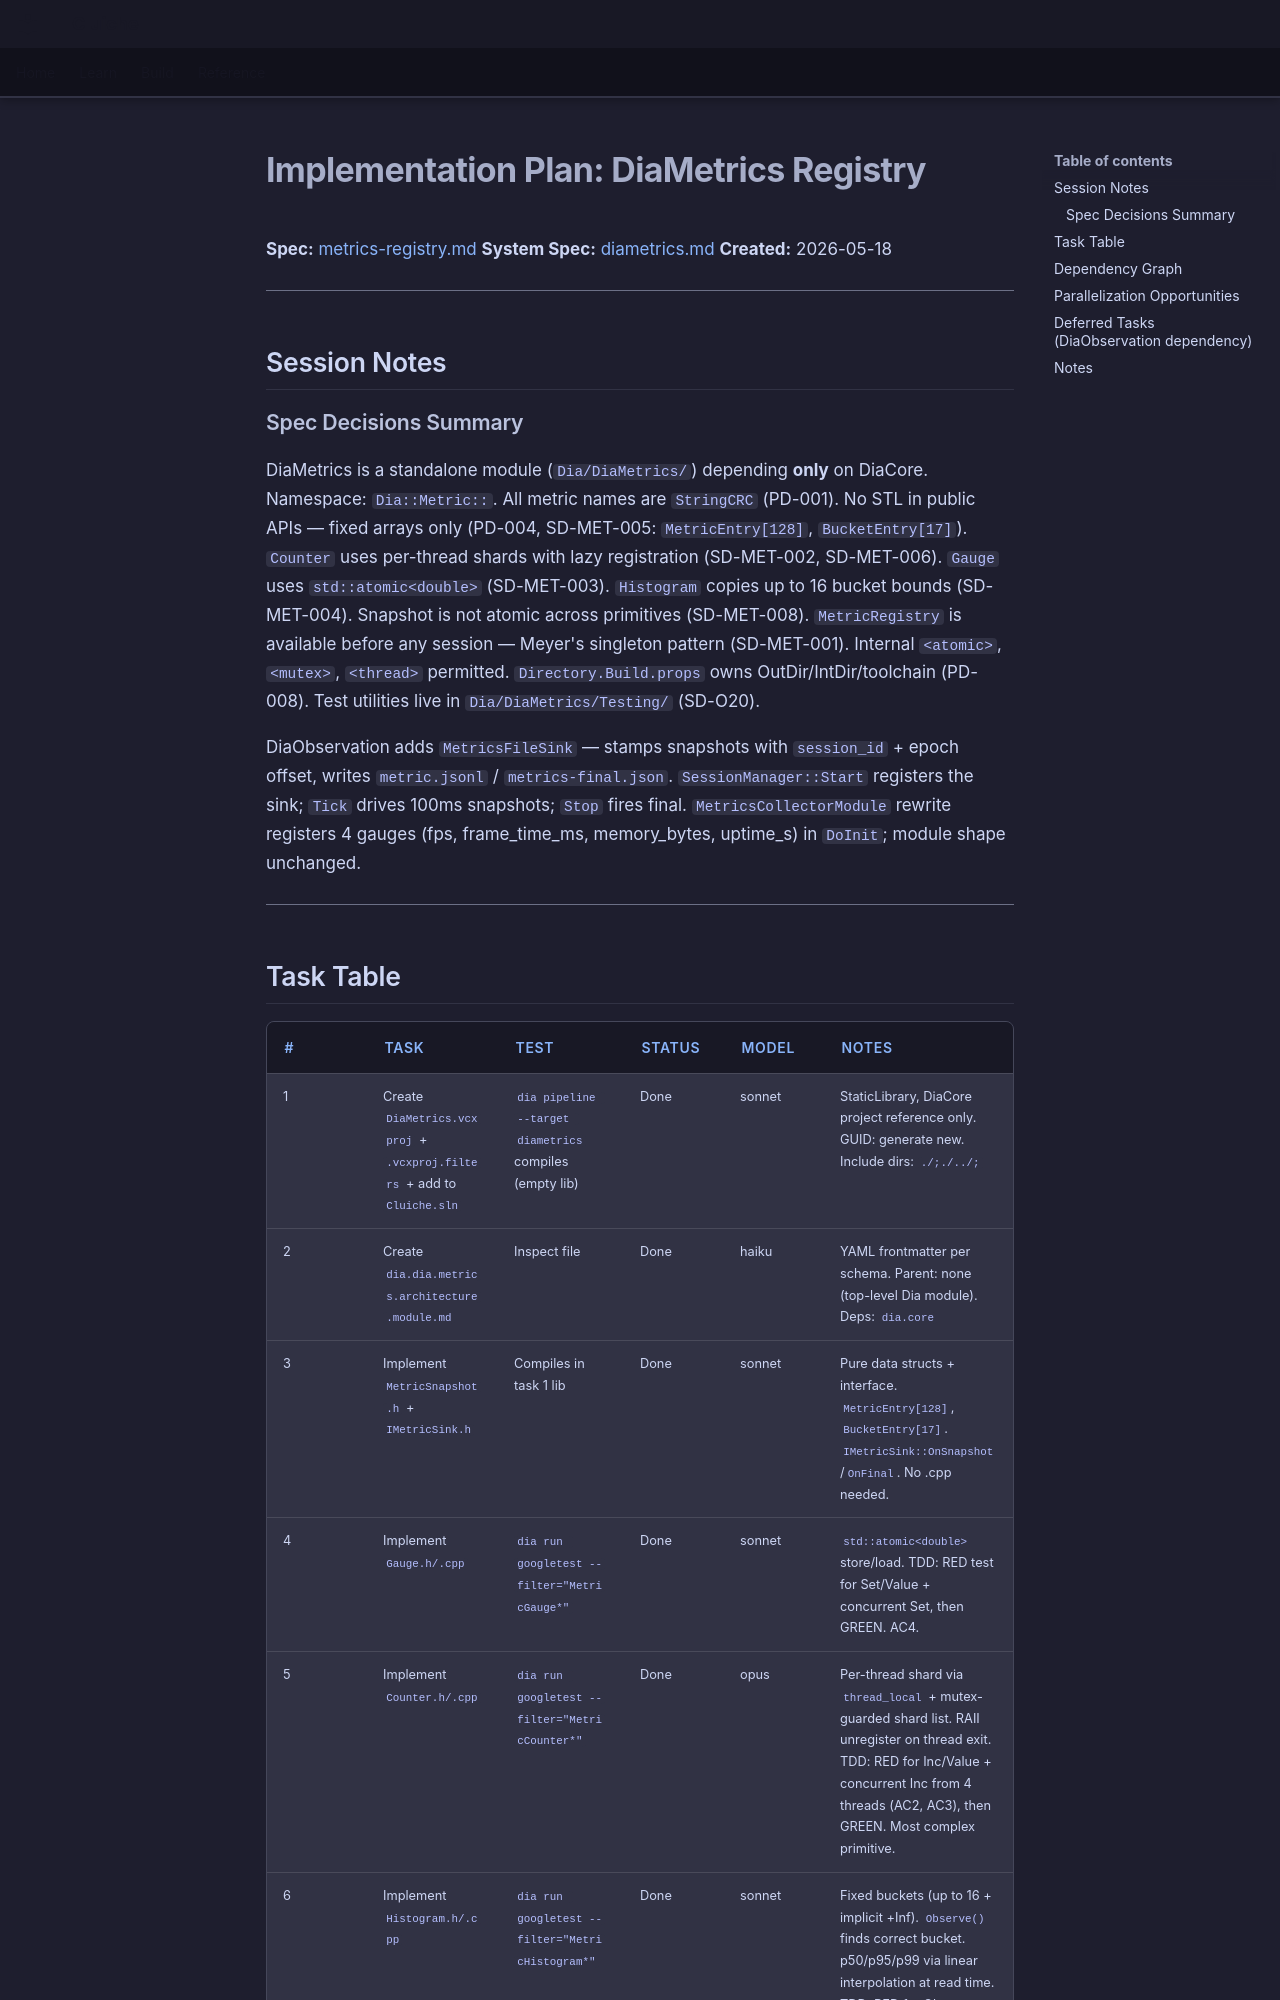

repository: LenihanConor/Cluiche · page: specs/applications/dia/systems/diaobservation/metrics-registry.plan/index.html · generator: mkdocs

# Implementation Plan: DiaMetrics Registry

**Spec:** [metrics-registry.md](metrics-registry.md)
**System Spec:** [diametrics.md](../diametrics/diametrics.md)
**Created:** 2026-05-18

---

## Session Notes

### Spec Decisions Summary

DiaMetrics is a standalone module (`Dia/DiaMetrics/`) depending **only** on DiaCore. Namespace: `Dia::Metric::`. All metric names are `StringCRC` (PD-001). No STL in public APIs — fixed arrays only (PD-004, SD-MET-005: `MetricEntry[128]`, `BucketEntry[17]`). `Counter` uses per-thread shards with lazy registration (SD-MET-002, SD-MET-006). `Gauge` uses `std::atomic<double>` (SD-MET-003). `Histogram` copies up to 16 bucket bounds (SD-MET-004). Snapshot is not atomic across primitives (SD-MET-008). `MetricRegistry` is available before any session — Meyer's singleton pattern (SD-MET-001). Internal `<atomic>`, `<mutex>`, `<thread>` permitted. `Directory.Build.props` owns OutDir/IntDir/toolchain (PD-008). Test utilities live in `Dia/DiaMetrics/Testing/` (SD-O20).

DiaObservation adds `MetricsFileSink` — stamps snapshots with `session_id` + epoch offset, writes `metric.jsonl` / `metrics-final.json`. `SessionManager::Start` registers the sink; `Tick` drives 100ms snapshots; `Stop` fires final. `MetricsCollectorModule` rewrite registers 4 gauges (fps, frame_time_ms, memory_bytes, uptime_s) in `DoInit`; module shape unchanged.

---
